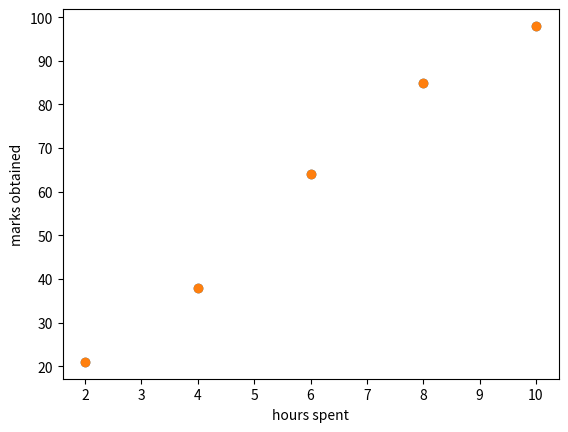

The script that saved this image:
# matplotlib : library used for data visualization (making graphs and charts). 

import matplotlib.pyplot as plt 

# hour vs marks 
hours = [2,4,6,8,10]
marks = [21,38,64,85,98]

print(plt.scatter(hours, marks))

#renaming x and y axis 
plt.xlabel("hours spent")
plt.ylabel("marks obtained")
print(plt.scatter(hours, marks))
